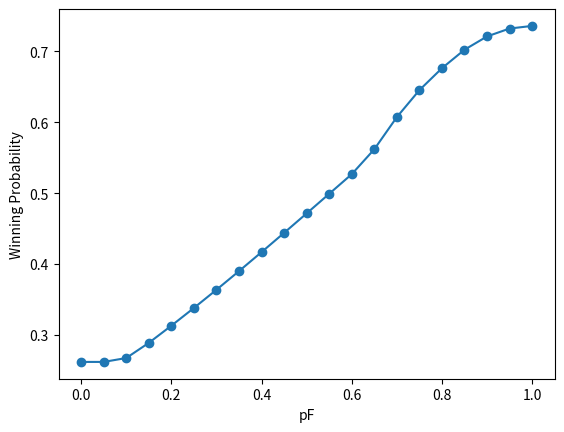

Reproduce this figure in Python.
import numpy as np
from matplotlib import pyplot as plt
from enum import Enum
import pandas as pd


#States in tennis game
class State:
    def __init__(self, player_points: int, opponent_points: int, serve: int):
        self.player_points = player_points # 0=0 | 1=15 | 2=30/disadvantage | 3=40/advantage | 4-win
        self.opponent_points = opponent_points  # 0=0 | 1=15 | 2=30/disadvantage | 3=40/advantage  | 4-opponent win
        self.serve = serve # 1=first serve | 2=second serve
    def __eq__(self, other):
        if isinstance(other, State):
            return (self.player_points == other.player_points and
                    self.opponent_points == other.opponent_points and
                    self.serve == other.serve)
        return False
    def __hash__(self):
        return hash((self.player_points, self.opponent_points, self.serve))
    def __str__(self):
        if self.player_points == 0:
            true_player_points = 0
        if self.player_points == 1:
            true_player_points = 15
        if self.player_points == 2:
            true_player_points = 30
        if self.player_points == 3:
            true_player_points = 40
        if self.opponent_points == 0:
            true_opponent_points = 0
        if self.opponent_points == 1:
            true_opponent_points = 15
        if self.opponent_points == 2:
            true_opponent_points = 30
        if self.opponent_points == 3:
            true_opponent_points = 40
        if self.player_points == 4:
            return f"[WIN]"
        if self.opponent_points == 4:
            return f"[LOSE]"
        if self.player_points == 3 and self.opponent_points == 3:
            return f"[DEUCE|{self.serve}]"
        if self.player_points == 3 and self.opponent_points == 2:
            return f"[ADV|{self.serve}]"
        if self.player_points == 2 and self.opponent_points == 3:
            return f"[DIS|{self.serve}]"
        return f"[{true_player_points}|{true_opponent_points}|{self.serve}]"

states = set()
winning_states = set()
losing_states = set()
for player_points in range(0,4+1):
    for opponent_points in range(0,4+1):
        if not (player_points==4 and opponent_points==4) and not (player_points==4 and opponent_points==3) and not (player_points==3 and opponent_points==4):
            states.add(State(player_points, opponent_points, 1))
            if player_points==4:
                winning_states.add(State(player_points, opponent_points, 1))
            if opponent_points==4:
                losing_states.add(State(player_points, opponent_points, 1))
            if not (player_points==4 or opponent_points==4):
                states.add(State(player_points, opponent_points, 2))


#Actions            
class Serve(Enum):
    FAST = 0
    SLOW = 1

prob_win: dict[float, float] = {}

for pF in (0, 0.05, 0.1, 0.15, 0.2, 0.25, 0.3, 0.35, 0.4, 0.45, 0.5, 0.55, 0.6, 0.65, 0.7, 0.75, 0.8, 0.85, 0.9, 0.95, 1):
    # Landing probability
    pF = pF # fast serve
    pS = 0.95  # slow serve
    # Winning probability
    qF = 0.6  # fast serve
    qS = 0.4  # slow serve

    #Calculate transition probabilities
    probs: dict[(State, Serve, State), float] = {}
    for state_from in states:
            for action in {Serve.FAST, Serve.SLOW}:
                if action == Serve.FAST:
                    p: float = pF
                    q: float  = qF
                else: # action == Serve.SLOW
                    p: float  = pS
                    q: float  = qS
                for state_to in states:
                    #Terminal states
                    if (state_from in winning_states or state_from in losing_states) and state_from == state_to: 
                        probs[(state_from, action, state_to)] = 1
                    #Win point on either serve
                    elif state_to.player_points == state_from.player_points + 1 and state_to.opponent_points == state_from.opponent_points and state_to.serve == 1: 
                        probs[(state_from, action, state_to)] = p * q
                    #Win point on either serve on deuce
                    elif state_to.player_points == 3 and state_from.player_points == 3 and state_to.opponent_points == 2 and state_from.opponent_points == 3 and state_to.serve == 1: 
                        probs[(state_from, action, state_to)] = p * q
                    # first serve in net
                    elif state_to.player_points == state_from.player_points and state_to.opponent_points == state_from.opponent_points and state_to.serve == state_from.serve + 1: 
                        probs[(state_from, action, state_to)] = 1 - p
                    # Lose point on first serve
                    elif state_to.player_points == state_from.player_points and state_to.opponent_points == state_from.opponent_points + 1 and state_from.serve == 1 and state_to.serve == 1: 
                        probs[(state_from, action, state_to)] = p * (1 - q)
                    # Lose point on first serve at deuce
                    elif state_to.player_points == 2 and state_from.player_points == 3 and state_to.opponent_points == 3 and state_from.opponent_points == 3 and state_to.serve == 1:
                        probs[(state_from, action, state_to)] = p * (1 - q)
                    # Lose point on second serve
                    elif state_to.player_points == state_from.player_points and state_to.opponent_points == state_from.opponent_points + 1 and state_from.serve == 2 and state_to.serve == 1: 
                        probs[(state_from, action, state_to)] = 1 - p * q
                    # Lose point on second serve at deuce
                    elif state_to.player_points == 2 and state_from.player_points == 3 and state_to.opponent_points == 3 and state_from.opponent_points == 3 and state_from.serve == 2 and state_to.serve == 1:
                        probs[(state_from, action, state_to)] = 1 - p * q

    #Value iteration
    value: dict[State, float] = {}
    max_diff = np.inf
    it = 0
    while max_diff > 1e-8 and it < 1000:
        value_old = value.copy()
        for state_from in states:
            max_value = -np.inf
            for action in {Serve.FAST, Serve.SLOW}:
                action_value = 0
                if action == Serve.FAST:
                    p: float = pF
                    q: float  = qF
                else: # action == Serve.SLOW
                    p: float  = pS
                    q: float  = qS
                for state_to in states:
                    prob = probs.get((state_from, action, state_to), 0) 
                    rew = 0
                    if state_to in winning_states and not state_from in winning_states:
                        rew = 1
                    action_value += prob * (rew + 1*value.get(state_to, 0))
                if action_value > max_value:
                    max_value = action_value
            value[state_from] = max_value
        
        #termination condition
        max_diff = 0
        for state in states:
            max_diff = max(max_diff, np.abs(value.get(state, 10) - value_old.get(state, 0)))
        it += 1
        #print(f"Iteration {it} max_diff: {max_diff}")

    #Optimal policy
    optimal_serve: dict[State, Serve] = {}
    for state_from in states:
            max_value = -np.inf
            for action in {Serve.FAST, Serve.SLOW}:
                action_value = 0
                if action == Serve.FAST:
                    p: float = pF
                    q: float  = qF
                else: # action == Serve.SLOW
                    p: float  = pS
                    q: float  = qS
                for state_to in states:
                    prob = probs.get((state_from, action, state_to), 0)
                    rew = 0
                    if state_to in losing_states:
                        rew = -1
                    action_value += prob * (rew + 0.9*value.get(state_to, 0))
                if action_value > max_value:
                    max_value = action_value
                    optimal_serve[state_from] = action

    prob_win[pF] = value.get(State(0,0,1), 0)
    #Print results
    for state in states:
        if state in winning_states:
            value[state] = 1

    #for state in states:
    #    print(f"{state} {optimal_serve.get(state, None)} | Winning Probabibility: {value.get(state, 0)}")

print(prob_win)
plt.plot(list(prob_win.keys()), list(prob_win.values()), marker='o', linestyle='-')
plt.xlabel('pF')
plt.ylabel('Winning Probability')
plt.savefig('3b.png')
